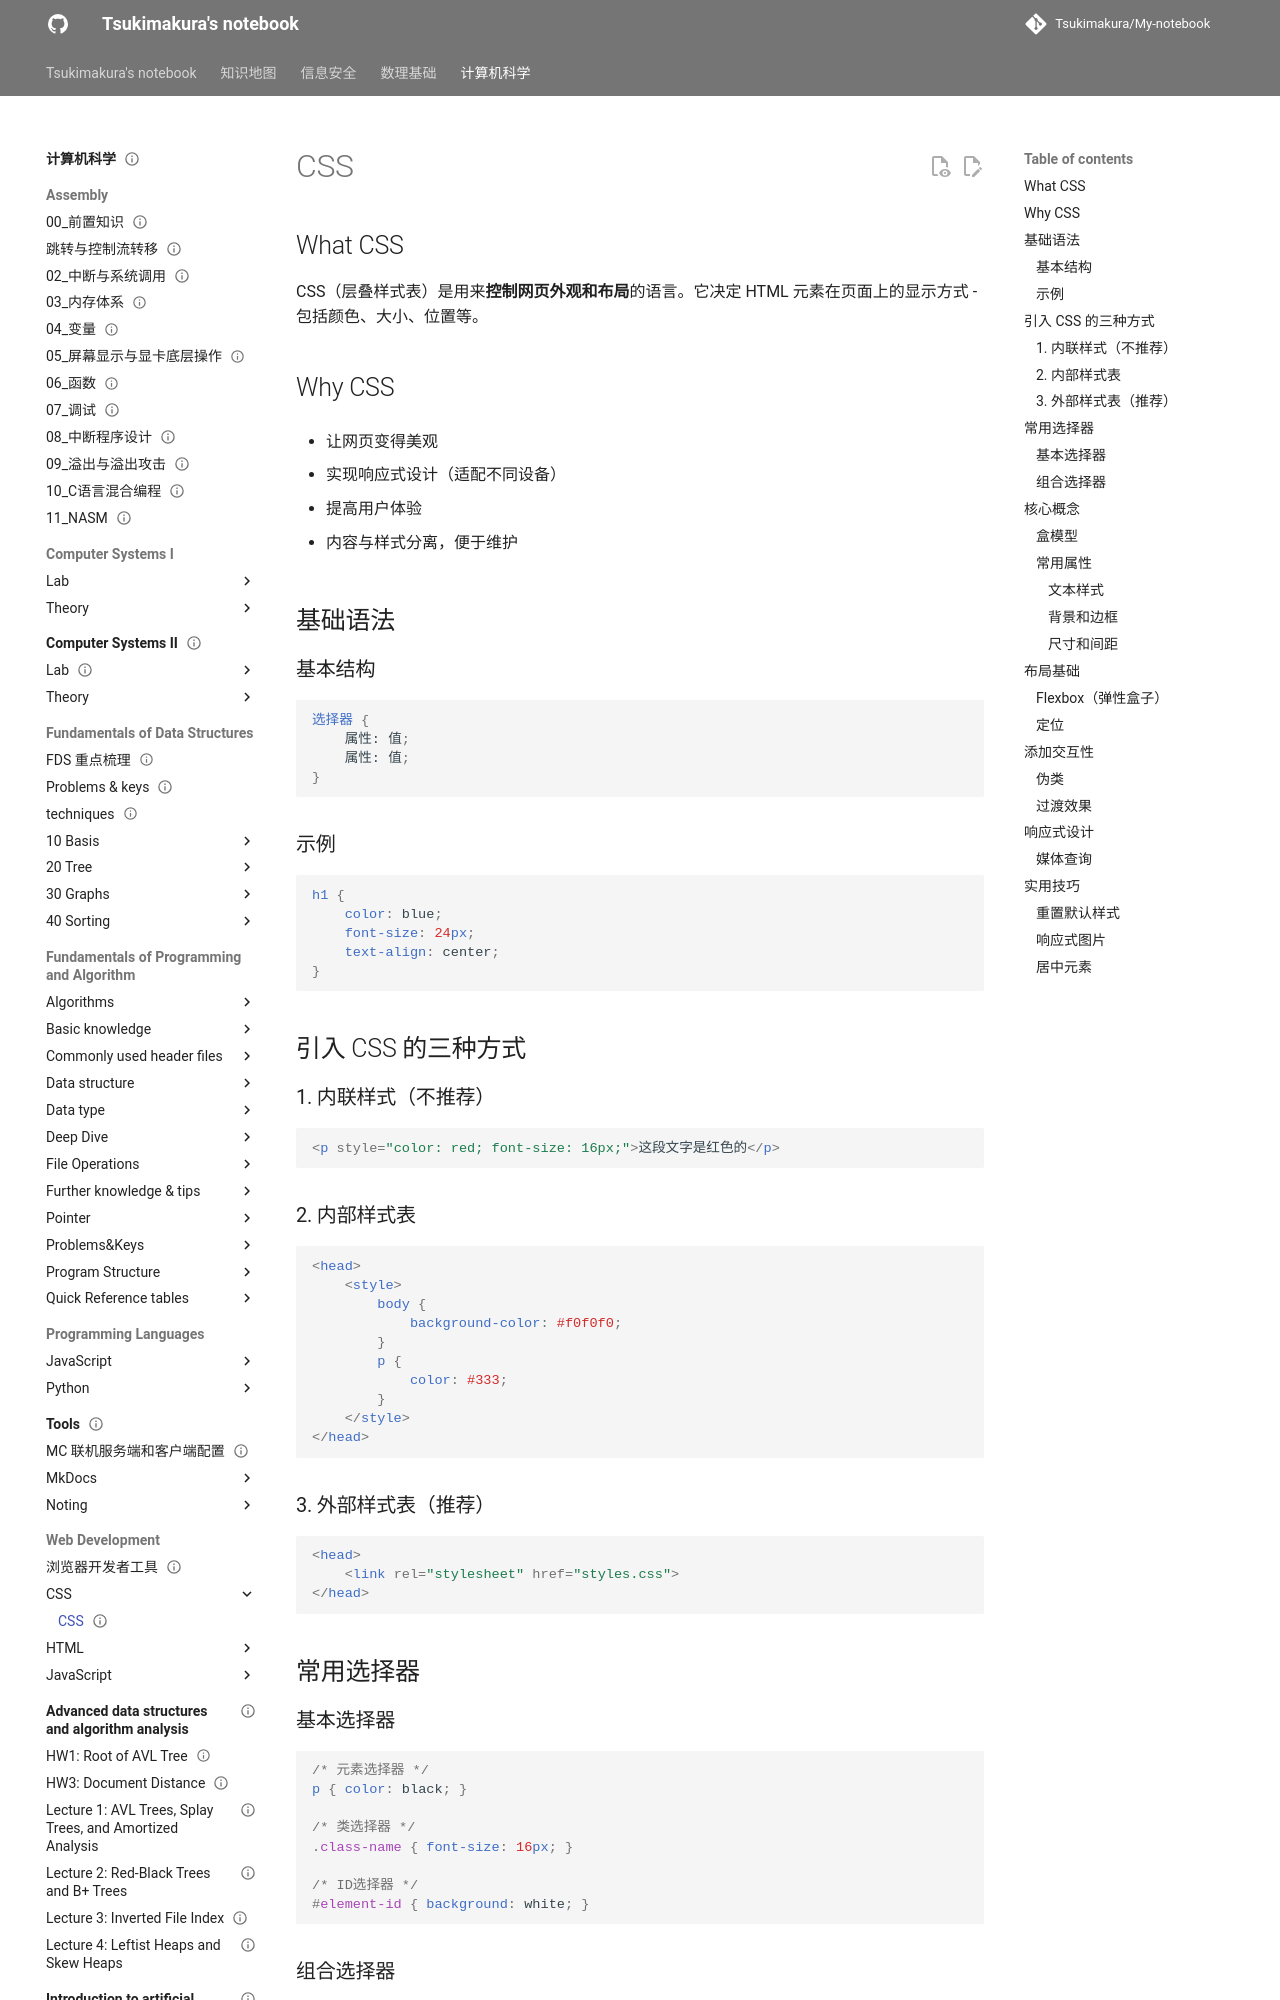

repository: Tsukimakura/My-notebook · page: 计算机科学/Web Development/CSS/CSS/index.html · generator: mkdocs

---
title: "CSS"
status: draft
tags: [cs]
created: null
updated: 2026-10-06
sources: []
---

# CSS

## What CSS

CSS（层叠样式表）是用来**控制网页外观和布局**的语言。它决定 HTML 元素在页面上的显示方式 - 包括颜色、大小、位置等。

## Why CSS

- 让网页变得美观

- 实现响应式设计（适配不同设备）

- 提高用户体验

- 内容与样式分离，便于维护

## 基础语法

### 基本结构

```css
选择器 {
    属性: 值;
    属性: 值;
}
```

### 示例

```css
h1 {
    color: blue;
    font-size: 24px;
    text-align: center;
}
```

## 引入 CSS 的三种方式

### 1. 内联样式（不推荐）

```html
<p style="color: red; font-size: 16px;">这段文字是红色的</p>
```

### 2. 内部样式表

```html
<head>
    <style>
        body {
            background-color: #f0f0f0;
        }
        p {
            color: #333;
        }
    </style>
</head>
```

### 3. 外部样式表（推荐）

```html
<head>
    <link rel="stylesheet" href="styles.css">
</head>
```

## 常用选择器

### 基本选择器

```css
/* 元素选择器 */
p { color: black; }

/* 类选择器 */
.class-name { font-size: 16px; }

/* ID选择器 */
#element-id { background: white; }
```
